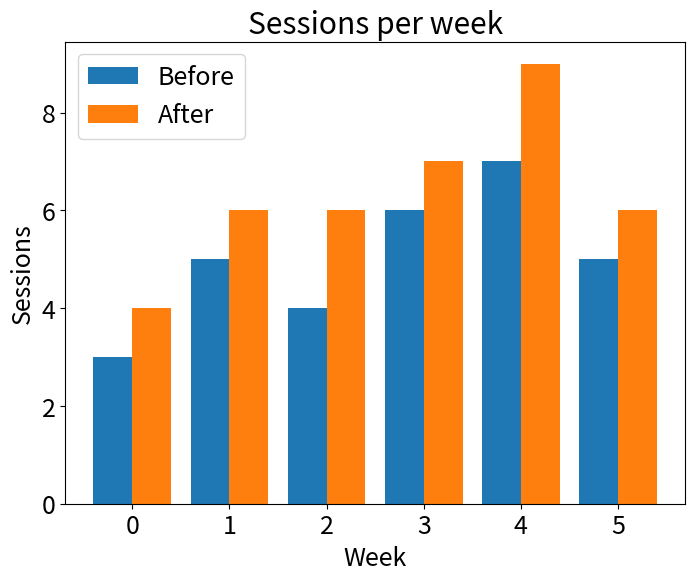

Generate this figure with matplotlib:
import numpy as np
import matplotlib.pyplot as plt

plt.rc('font', size=18)

x = np.arange(6)
fig, ax = plt.subplots(figsize=(8, 6))
ax.bar(x - 0.2, [3, 5, 4, 6, 7, 5], width=0.4, label='Before')
ax.bar(x + 0.2, [4, 6, 6, 7, 9, 6], width=0.4, label='After')
ax.set_xlabel('Week')
ax.set_ylabel('Sessions')
ax.set_title('Sessions per week')
ax.legend()
fig.savefig('sessions.png', dpi=300)
